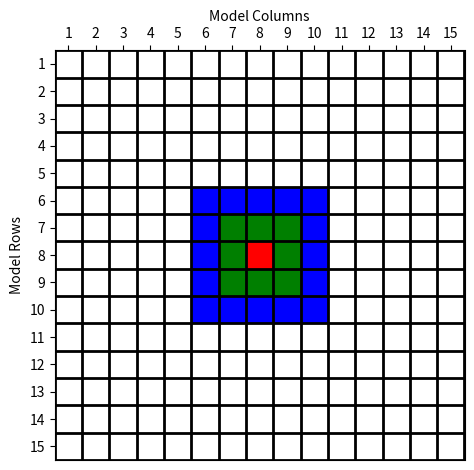

This chart was generated by the following Python code:
import numpy as np
import matplotlib.pyplot as plt
import matplotlib


N = 15
# make an empty data set
data = np.ones((N, N)) * np.nan
# fill in some fake data
for j in range(3)[::-1]:
    data[N//2 - j : N//2 + j +1, N//2 - j : N//2 + j +1] = j
print(data)
# make a figure + axes
fig, ax = plt.subplots(1, 1, tight_layout=True)
# make color map
my_cmap = matplotlib.colors.ListedColormap(['r', 'g', 'b'])
# set the 'bad' values (nan) to be white and transparent
my_cmap.set_bad(color='w', alpha=0)
# draw the grid
for x in range(N + 1):
    ax.axhline(x, lw=2, color='k', zorder=5)
    ax.axvline(x, lw=2, color='k', zorder=5)
# draw the boxes
ax.imshow(data, interpolation='none', cmap=my_cmap, extent=[0, N, 0, N], zorder=0)
# ax.plot(12, 6, "go")

# Prepare x-axis ticks-n-labels
ax.set_xlabel("Model Columns")
ax.set_xticks(np.arange(N) + 0.5)
ax.set_xticklabels(np.arange(1, N+1))
ax.xaxis.set_ticks_position('top')
ax.xaxis.set_label_position('top')

# Prepare y-axis ticks-n-labels
ax.set_ylabel("Model Rows")
ax.set_yticks(np.arange(N) + 0.5)
ax.set_yticklabels(np.arange(1, N+1)[::-1])

plt.show()
plt.savefig("Figure1")